Labelled photos from "dataset", an image-classification folder in Tanmxy88/Rare-plant-species-Identification. The possible labels are: Shotomuli plant, agnishikha plant, anantamul plant, apang plant, ayapan plant, bamonhati plant, basok plant, betal plant, chapalish plant, gainura plant, kalochitra plant, kalodhutura plant, kalomegh plant, punarnava plant, ramtulsi plant, sarpaghandha plant.

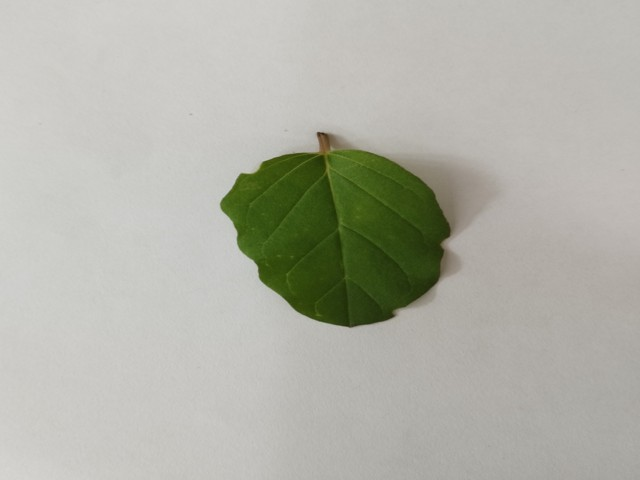
Label: punarnava plant

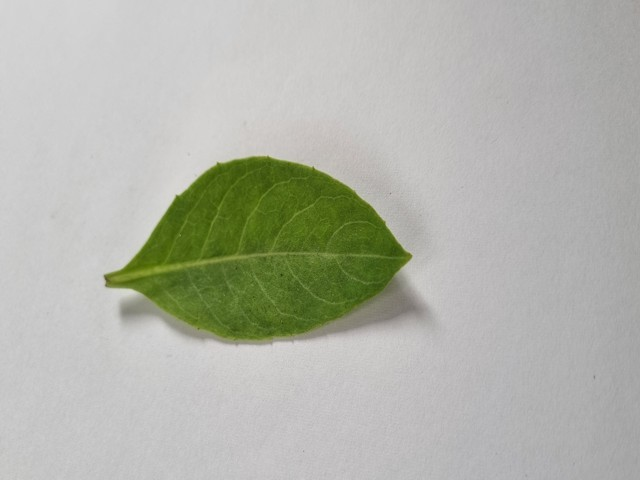
Label: gainura plant

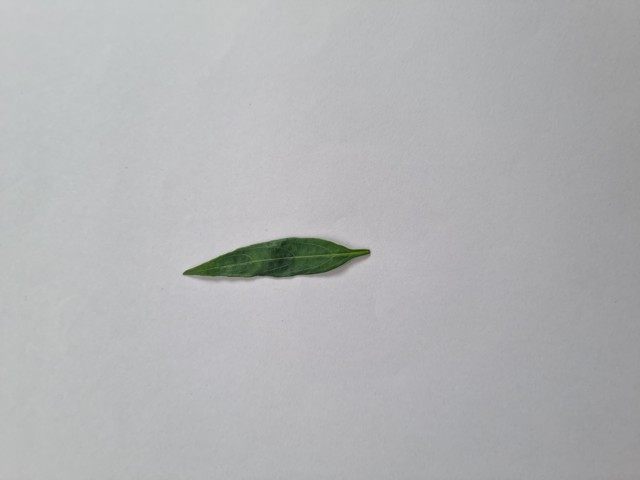
Label: kalomegh plant

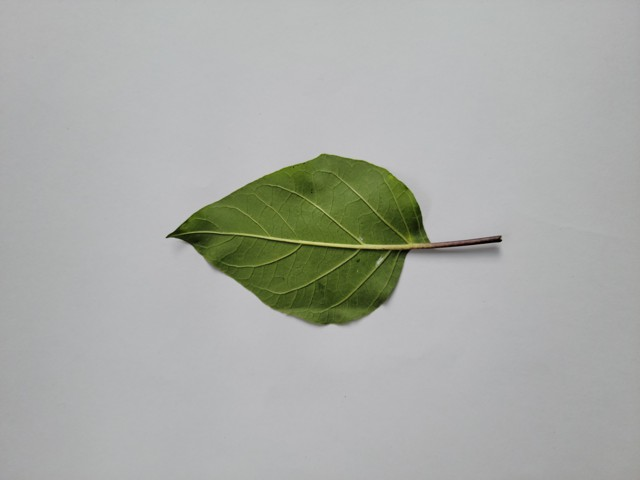
Label: kalodhutura plant

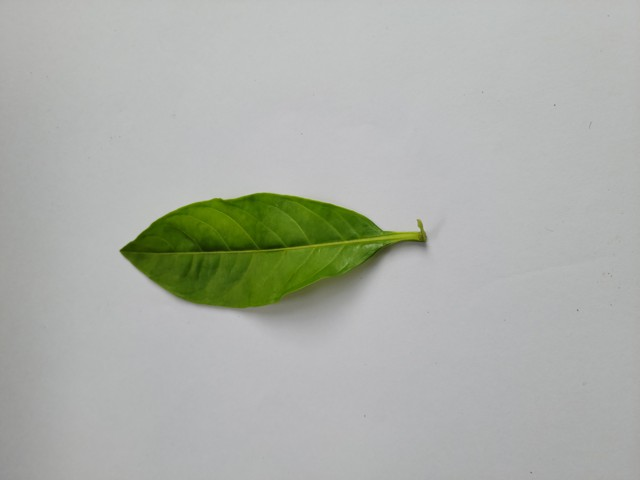
Label: sarpaghandha plant

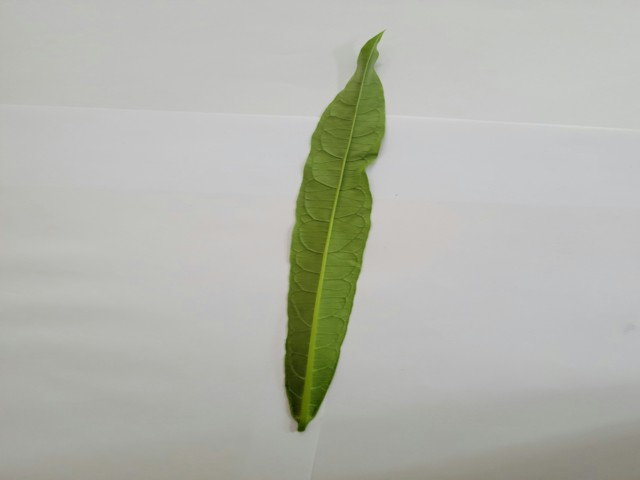
Label: bamonhati plant
